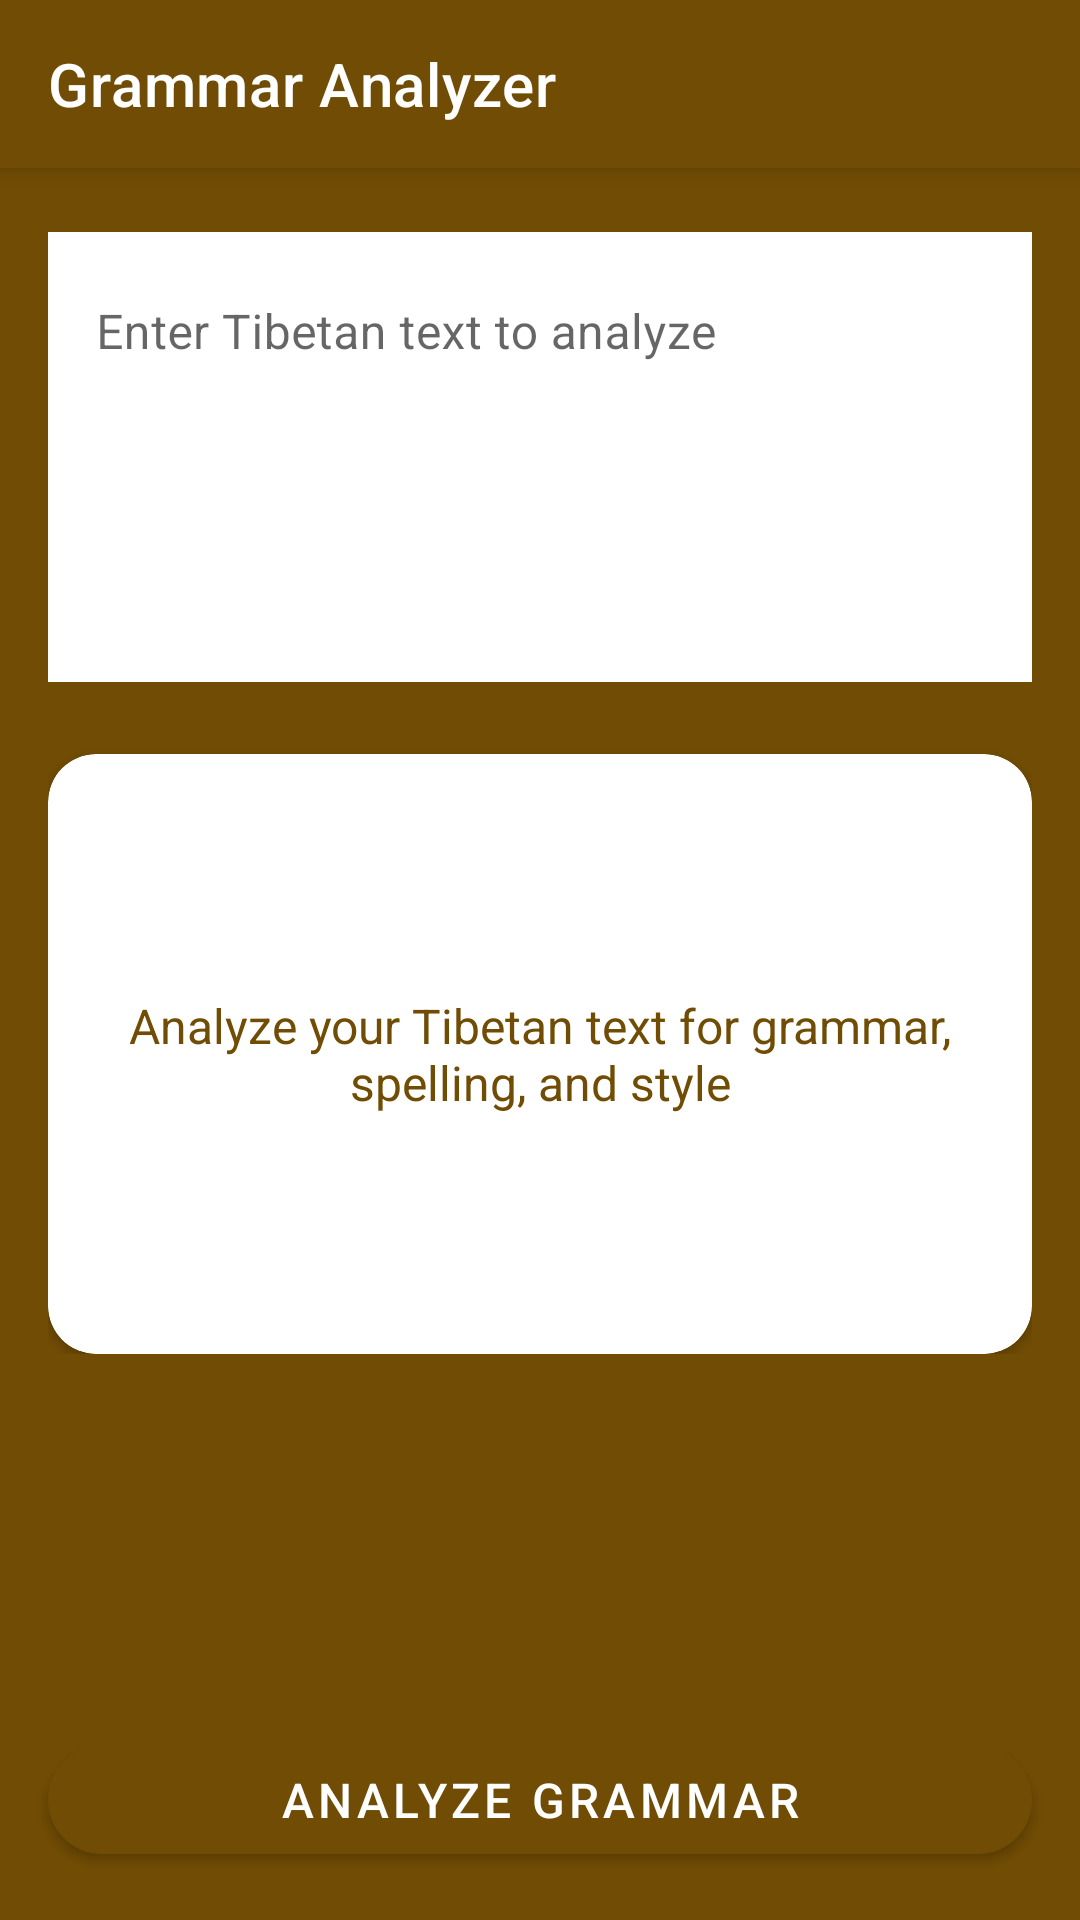

Here is an Android app screen rendered from its layout file. Give the layout XML and the strings, colors and styles it references.
<!-- AndroidManifest.xml: application theme Theme.TibetanKeyboard -->
<!-- res/layout/activity_grammar.xml -->
<?xml version="1.0" encoding="utf-8"?>
<androidx.constraintlayout.widget.ConstraintLayout xmlns:android="http://schemas.android.com/apk/res/android"
    xmlns:app="http://schemas.android.com/apk/res-auto"
    android:id="@+id/grammar_main"
    android:layout_width="match_parent"
    android:layout_height="match_parent"
    android:background="@color/brown_700">

    
    <com.google.android.material.appbar.MaterialToolbar
        android:id="@+id/grammar_toolbar"
        android:layout_width="match_parent"
        android:layout_height="wrap_content"
        android:background="?attr/colorPrimary"
        android:elevation="@dimen/elevation_medium"
        android:minHeight="?attr/actionBarSize"
        android:theme="@style/ThemeOverlay.MaterialComponents.Dark"
        app:layout_constraintTop_toTopOf="parent"
        app:title="@string/grammar_analyzer" />

    
    <ScrollView
        android:layout_width="match_parent"
        android:layout_height="0dp"
        app:layout_constraintBottom_toTopOf="@+id/btn_analyze_grammar"
        app:layout_constraintTop_toBottomOf="@+id/grammar_toolbar">

        <androidx.constraintlayout.widget.ConstraintLayout
            android:layout_width="match_parent"
            android:layout_height="wrap_content"
            android:padding="@dimen/padding_normal">

            
            <com.google.android.material.textfield.TextInputLayout
                android:id="@+id/grammar_input_layout"
                android:layout_width="match_parent"
                android:layout_height="wrap_content"
                android:hint="@string/grammar_analyzer_hint"
                app:boxBackgroundMode="outline"
                app:hintTextColor="@color/brown_700"
                app:layout_constraintTop_toTopOf="parent">

                <com.google.android.material.textfield.TextInputEditText
                    android:id="@+id/grammar_input_text"
                    android:layout_width="match_parent"
                    android:layout_height="150dp"
                    android:background="@color/white"
                    android:gravity="top|start"
                    android:inputType="textMultiLine"
                    android:maxLines="10"
                    android:textColor="@color/brown_800"
                    android:textColorHint="@color/brown_500"
                    android:textSize="@dimen/text_size_body_large" />

            </com.google.android.material.textfield.TextInputLayout>

            
            <com.google.android.material.card.MaterialCardView
                android:id="@+id/grammar_empty_state"
                android:layout_width="match_parent"
                android:layout_height="200dp"
                android:layout_marginTop="@dimen/margin_large"
                app:cardCornerRadius="@dimen/corner_large"
                app:cardElevation="@dimen/elevation_small"
                app:layout_constraintTop_toBottomOf="@+id/grammar_input_layout">

                <androidx.constraintlayout.widget.ConstraintLayout
                    android:layout_width="match_parent"
                    android:layout_height="match_parent"
                    android:gravity="center">

                    <TextView
                        android:id="@+id/empty_text"
                        android:layout_width="wrap_content"
                        android:layout_height="wrap_content"
                        android:text="@string/analyze_your_tibetan"
                        android:textAlignment="center"
                        android:textColor="@color/brown_700"
                        android:textSize="@dimen/text_size_body_large"
                        app:layout_constraintBottom_toBottomOf="parent"
                        app:layout_constraintEnd_toEndOf="parent"
                        app:layout_constraintStart_toStartOf="parent"
                        app:layout_constraintTop_toTopOf="parent" />

                </androidx.constraintlayout.widget.ConstraintLayout>

            </com.google.android.material.card.MaterialCardView>

            
            <androidx.recyclerview.widget.RecyclerView
                android:id="@+id/grammar_corrections_list"
                android:layout_width="match_parent"
                android:layout_height="wrap_content"
                android:layout_marginTop="@dimen/margin_normal"
                android:clipToPadding="false"
                android:paddingBottom="@dimen/padding_normal"
                app:layout_constraintTop_toBottomOf="@+id/grammar_input_layout" />

            
            <com.airbnb.lottie.LottieAnimationView
                android:id="@+id/grammar_loading"
                android:layout_width="200dp"
                android:layout_height="100dp"
                android:layout_marginTop="@dimen/margin_large"
                android:visibility="gone"
                app:layout_constraintEnd_toEndOf="parent"
                app:layout_constraintStart_toStartOf="parent"
                app:layout_constraintTop_toBottomOf="@+id/grammar_input_layout"
                app:lottie_autoPlay="true"
                app:lottie_loop="true"
                app:lottie_rawRes="@raw/loading_animation" />

        </androidx.constraintlayout.widget.ConstraintLayout>

    </ScrollView>

    
    <com.google.android.material.button.MaterialButton
        android:id="@+id/btn_analyze_grammar"
        android:layout_width="match_parent"
        android:layout_height="wrap_content"
        android:layout_margin="@dimen/margin_normal"
        android:text="@string/analyze_grammar"
        android:textSize="@dimen/text_size_body_large"
        app:cornerRadius="@dimen/corner_xlarge"
        app:layout_constraintBottom_toBottomOf="parent" />

</androidx.constraintlayout.widget.ConstraintLayout>
<!-- resources referenced by this layout -->
<resources>
  <color name="brown_500">#FF704C04</color>
  <color name="brown_700">#FF704C04</color>
  <color name="brown_800">#77530D</color>
  <color name="white">#FFFFFFFF</color>
  <dimen name="corner_large">16dp</dimen>
  <dimen name="corner_xlarge">24dp</dimen>
  <dimen name="elevation_medium">4dp</dimen>
  <dimen name="elevation_small">2dp</dimen>
  <dimen name="margin_large">24dp</dimen>
  <dimen name="margin_normal">16dp</dimen>
  <dimen name="padding_normal">16dp</dimen>
  <dimen name="text_size_body_large">16sp</dimen>
  <string name="analyze_grammar">Analyze Grammar</string>
  <string name="analyze_your_tibetan">Analyze your Tibetan text for grammar, spelling, and style</string>
  <string name="grammar_analyzer">Grammar Analyzer</string>
  <string name="grammar_analyzer_hint">Enter Tibetan text to analyze</string>
  <style name="Theme.TibetanKeyboard" parent="Theme.MaterialComponents.DayNight.NoActionBar">
          
          
          <item name="colorPrimary">@color/brown_700</item>
          <item name="colorPrimaryVariant">@color/brown_700</item>
          <item name="colorOnPrimary">@color/white</item>
          <item name="colorAccent">@color/yellow_700</item>
          
          <item name="colorSecondary">@color/teal_200</item>
          <item name="colorSecondaryVariant">@color/teal_700</item>
          <item name="colorOnSecondary">@color/white</item>
          
          <item name="android:windowBackground">@color/tk_bg_900</item>
          <item name="android:windowSplashScreenBackground" tools:targetApi="s">@color/tk_bg_900</item>
          <item name="android:statusBarColor">@color/tk_bg_900</item>
          <item name="android:navigationBarColor">@color/tk_bg_900</item>
          
          <item name="preferenceTheme">@style/PreferenceThemeOverlay</item>
          <item name="android:textColorPrimary">@color/white</item>
          <item name="android:textColorSecondary">@color/black</item>
          <item name="android:textColorTertiary">@color/black</item>
      </style>
  <color name="yellow_700">#a88847</color>
  <color name="teal_200">#FF03DAC5</color>
  <color name="teal_700">#FF018786</color>
  <color name="tk_bg_900">#FF241808</color>
  <color name="black">#FF000000</color>
</resources>
